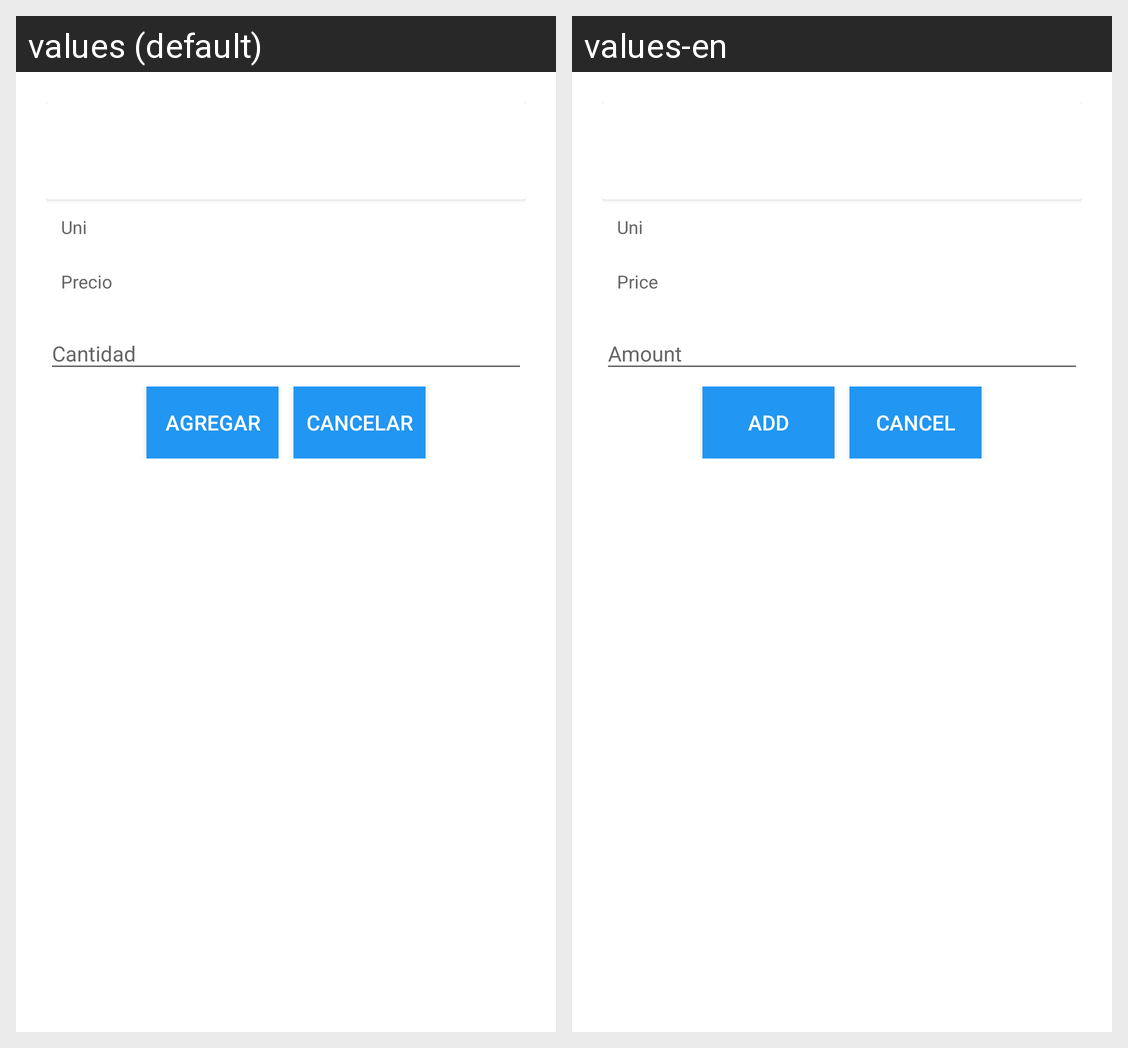

The same Android screen rendered under two of its app's locales, left to right. List the strings drawn on it with the default value and each locale's translation.
Android screen res/layout/activity_pedido_detalle_nuevo_item.xml rendered under 2 locales, left to right: values (default), values-en. Device: Nexus 5 (rendered at 1080×1920; each locale shown at half size, 540×960, under a caption strip naming it); theme AppTheme.
Strings drawn on this screen, with the default value and each locale's value (text and hints the layout hard-codes, and strings that could not be matched under every locale, appear in the picture but are not listed):

Order_unit
  values: Uni
  values-en: Uni

Order_price
  values: Precio
  values-en: Price

Button_add
  values: AGREGAR
  values-en: Add

Button_cancel
  values: CANCELAR
  values-en: Cancel
